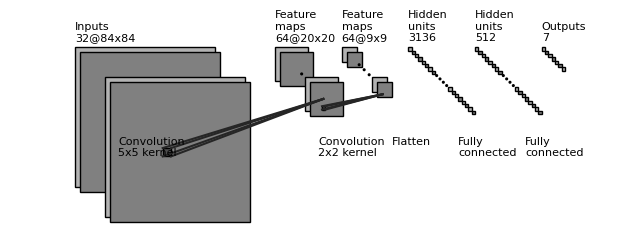

Write Python code to recreate this figure.
"""
[redacted]
All rights reserved.

Redistribution and use in source and binary forms, with or without
    modification, are permitted provided that the following conditions are met:

1. Redistributions of source code must retain the above copyright notice, this
    list of conditions and the following disclaimer.

2. Redistributions in binary form must reproduce the above copyright notice,
    this list of conditions and the following disclaimer in the documentation
    and/or other materials provided with the distribution.

3. Neither the name of the copyright holder nor the names of its contributors
    may be used to endorse or promote products derived from this software
    without specific prior written permission.

THIS SOFTWARE IS PROVIDED BY THE COPYRIGHT HOLDERS AND CONTRIBUTORS "AS IS"
    AND ANY EXPRESS OR IMPLIED WARRANTIES, INCLUDING, BUT NOT LIMITED TO, THE
    IMPLIED WARRANTIES OF MERCHANTABILITY AND FITNESS FOR A PARTICULAR PURPOSE
    ARE DISCLAIMED. IN NO EVENT SHALL THE COPYRIGHT HOLDER OR CONTRIBUTORS BE
    LIABLE FOR ANY DIRECT, INDIRECT, INCIDENTAL, SPECIAL, EXEMPLARY, OR
    CONSEQUENTIAL DAMAGES (INCLUDING, BUT NOT LIMITED TO, PROCUREMENT OF
    SUBSTITUTE GOODS OR SERVICES; LOSS OF USE, DATA, OR PROFITS; OR BUSINESS
    INTERRUPTION) HOWEVER CAUSED AND ON ANY THEORY OF LIABILITY, WHETHER IN
    CONTRACT, STRICT LIABILITY, OR TORT (INCLUDING NEGLIGENCE OR OTHERWISE)
    ARISING IN ANY WAY OUT OF THE USE OF THIS SOFTWARE, EVEN IF ADVISED OF THE
    POSSIBILITY OF SUCH DAMAGE.
"""

"""
Modified from [email redacted]:gwding/draw_convnet.git
Use this script to draw the nn structure illustration
"""

import os
import numpy as np
import matplotlib.pyplot as plt
plt.rcdefaults()
from matplotlib.lines import Line2D
from matplotlib.patches import Rectangle
from matplotlib.patches import Circle

NumDots = 4
NumConvMax = 8
NumFcMax = 20
White = 1.
Light = 0.7
Medium = 0.5
Dark = 0.3
Darker = 0.15
Black = 0.


def add_layer(patches, colors, size=(24, 24), num=5,
              top_left=[0, 0],
              loc_diff=[3, -3],
              ):
    # add a rectangle
    top_left = np.array(top_left)
    loc_diff = np.array(loc_diff)
    loc_start = top_left - np.array([0, size[0]])
    for ind in range(num):
        patches.append(Rectangle(loc_start + ind * loc_diff, size[1], size[0]))
        if ind % 2:
            colors.append(Medium)
        else:
            colors.append(Light)


def add_layer_with_omission(patches, colors, size=(24, 24),
                            num=5, num_max=8,
                            num_dots=4,
                            top_left=[0, 0],
                            loc_diff=[3, -3],
                            ):
    # add a rectangle
    top_left = np.array(top_left)
    loc_diff = np.array(loc_diff)
    loc_start = top_left - np.array([0, size[0]])
    this_num = min(num, num_max)
    start_omit = (this_num - num_dots) // 2
    end_omit = this_num - start_omit
    start_omit -= 1
    for ind in range(this_num):
        if (num > num_max) and (start_omit < ind < end_omit):
            omit = True
        else:
            omit = False

        if omit:
            patches.append(
                Circle(loc_start + ind * loc_diff + np.array(size) / 2, 0.5))
        else:
            patches.append(Rectangle(loc_start + ind * loc_diff,
                                     size[1], size[0]))

        if omit:
            colors.append(Black)
        elif ind % 2:
            colors.append(Medium)
        else:
            colors.append(Light)


def add_mapping(patches, colors, start_ratio, end_ratio, patch_size, ind_bgn,
                top_left_list, loc_diff_list, num_show_list, size_list):

    start_loc = top_left_list[ind_bgn] \
        + (num_show_list[ind_bgn] - 1) * np.array(loc_diff_list[ind_bgn]) \
        + np.array([start_ratio[0] * (size_list[ind_bgn][1] - patch_size[1]),
                    - start_ratio[1] * (size_list[ind_bgn][0] - patch_size[0])]
                   )




    end_loc = top_left_list[ind_bgn + 1] \
        + (num_show_list[ind_bgn + 1] - 1) * np.array(
            loc_diff_list[ind_bgn + 1]) \
        + np.array([end_ratio[0] * size_list[ind_bgn + 1][1],
                    - end_ratio[1] * size_list[ind_bgn + 1][0]])


    patches.append(Rectangle(start_loc, patch_size[1], -patch_size[0]))
    colors.append(Dark)
    patches.append(Line2D([start_loc[0], end_loc[0]],
                          [start_loc[1], end_loc[1]]))
    colors.append(Darker)
    patches.append(Line2D([start_loc[0] + patch_size[1], end_loc[0]],
                          [start_loc[1], end_loc[1]]))
    colors.append(Darker)
    patches.append(Line2D([start_loc[0], end_loc[0]],
                          [start_loc[1] - patch_size[0], end_loc[1]]))
    colors.append(Darker)
    patches.append(Line2D([start_loc[0] + patch_size[1], end_loc[0]],
                          [start_loc[1] - patch_size[0], end_loc[1]]))
    colors.append(Darker)



def label(xy, text, xy_off=[0, 4]):
    plt.text(xy[0] + xy_off[0], xy[1] + xy_off[1], text,
             family='sans-serif', size=8)


if __name__ == '__main__':

    fc_unit_size = 2
    layer_width = 40
    flag_omit = True

    patches = []
    colors = []

    fig, ax = plt.subplots()


    ############################
    # conv layers
    size_list = [(84, 84), (20, 20), (9, 9)]
    num_list = [32, 64, 64]
    x_diff_list = [0, 3 *  layer_width, layer_width]
    text_list = ['Inputs'] + ['Feature\nmaps'] * (len(size_list) - 1)
    loc_diff_list = [[3, -3]] * len(size_list)

    num_show_list = list(map(min, num_list, [NumConvMax] * len(num_list)))
    top_left_list = np.c_[np.cumsum(x_diff_list), np.zeros(len(x_diff_list))]

    for ind in range(len(size_list)-1,-1,-1):
        if flag_omit:
            add_layer_with_omission(patches, colors, size=size_list[ind],
                                    num=num_list[ind],
                                    num_max=NumConvMax,
                                    num_dots=NumDots,
                                    top_left=top_left_list[ind],
                                    loc_diff=loc_diff_list[ind])
        else:
            add_layer(patches, colors, size=size_list[ind],
                      num=num_show_list[ind],
                      top_left=top_left_list[ind], loc_diff=loc_diff_list[ind])
        label(top_left_list[ind], text_list[ind] + '\n{}@{}x{}'.format(
            num_list[ind], size_list[ind][0], size_list[ind][1]))

    ############################
    # in between layers
    start_ratio_list = [[0.4, 0.5], [0.4, 0.8]]
    end_ratio_list = [[0.4, 0.5], [0.4, 0.8]]
    patch_size_list = [(5, 5), (2, 2)]
    ind_bgn_list = range(len(patch_size_list))
    text_list = ['Convolution', 'Convolution']

    for ind in range(len(patch_size_list)):
        add_mapping(
            patches, colors, start_ratio_list[ind], end_ratio_list[ind],
            patch_size_list[ind], ind,
            top_left_list, loc_diff_list, num_show_list, size_list)
        label(top_left_list[ind], text_list[ind] + '\n{}x{} kernel'.format(
            patch_size_list[ind][0], patch_size_list[ind][1]), xy_off=[26, -65]
        )


    ############################
    # fully connected layers
    size_list = [(fc_unit_size, fc_unit_size)] * 3
    num_list = [3136, 512, 7]
    num_show_list = list(map(min, num_list, [NumFcMax] * len(num_list)))
    x_diff_list = [sum(x_diff_list) + layer_width, layer_width, layer_width]
    top_left_list = np.c_[np.cumsum(x_diff_list), np.zeros(len(x_diff_list))]
    loc_diff_list = [[fc_unit_size, -fc_unit_size]] * len(top_left_list)
    text_list = ['Hidden\nunits'] * (len(size_list) - 1) + ['Outputs']

    for ind in range(len(size_list)):
        if flag_omit:
            add_layer_with_omission(patches, colors, size=size_list[ind],
                                    num=num_list[ind],
                                    num_max=NumFcMax,
                                    num_dots=NumDots,
                                    top_left=top_left_list[ind],
                                    loc_diff=loc_diff_list[ind])
        else:
            add_layer(patches, colors, size=size_list[ind],
                      num=num_show_list[ind],
                      top_left=top_left_list[ind],
                      loc_diff=loc_diff_list[ind])
        label(top_left_list[ind], text_list[ind] + '\n{}'.format(
            num_list[ind]))

    text_list = ['Flatten\n', 'Fully\nconnected', 'Fully\nconnected']

    for ind in range(len(size_list)):
        label(top_left_list[ind], text_list[ind], xy_off=[-10, -65])

    ############################
    for patch, color in zip(patches, colors):
        patch.set_color(color * np.ones(3))
        if isinstance(patch, Line2D):
            ax.add_line(patch)
        else:
            patch.set_edgecolor(Black * np.ones(3))
            ax.add_patch(patch)

    plt.tight_layout()
    plt.axis('equal')
    plt.axis('off')
    # plt.show()
    fig.set_size_inches(8, 2.5)

    fig_dir = './'
    fig_ext = '.png'
    fig.savefig(os.path.join(fig_dir, 'convnet_fig' + fig_ext),
                bbox_inches='tight', pad_inches=0)